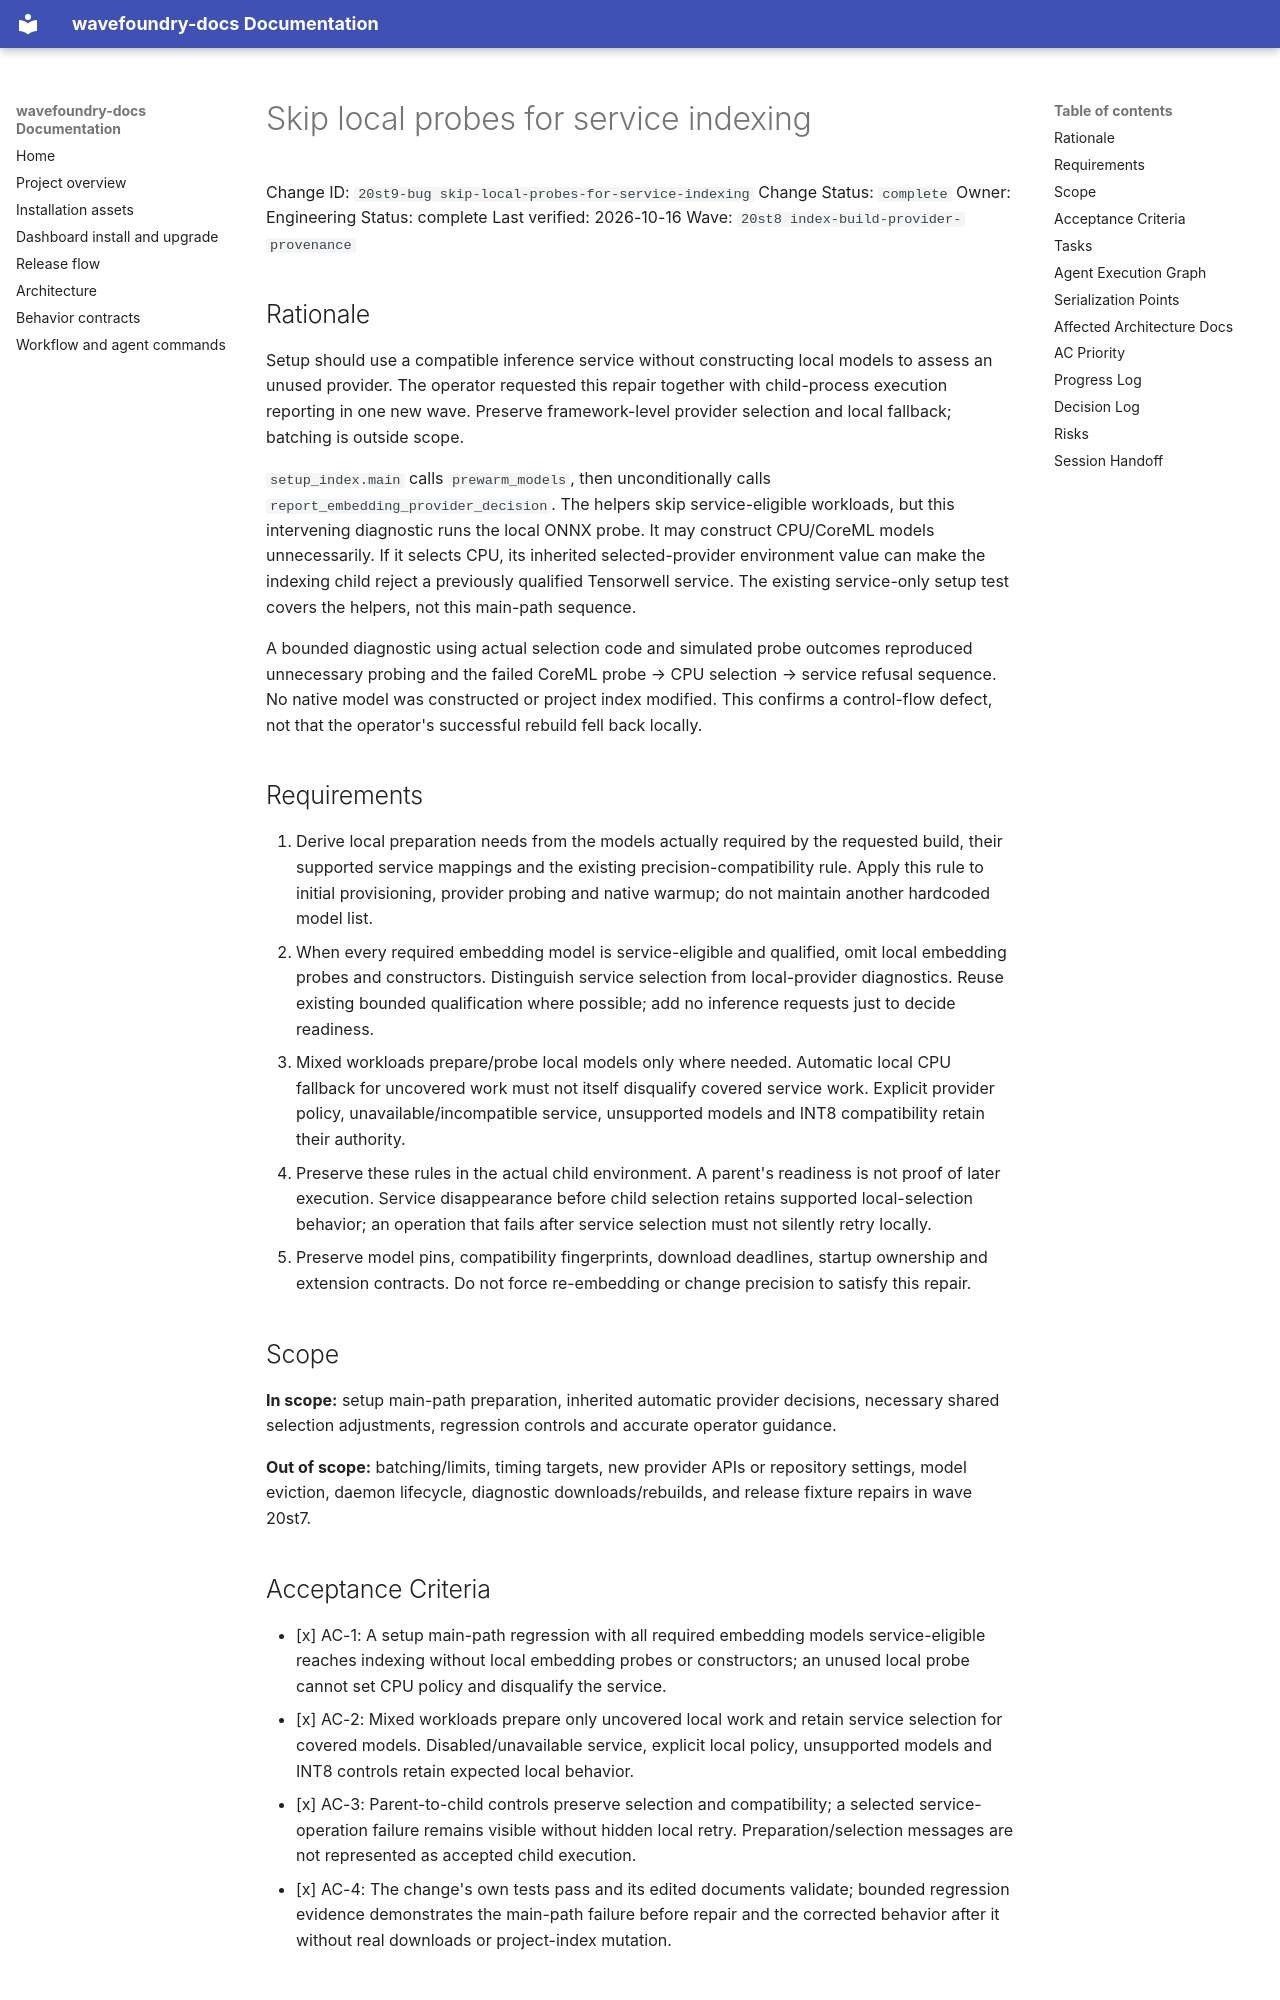

repository: coryhacking/wavefoundry · page: waves/20st8 index-build-provider-provenance/20st9-bug skip-local-probes-for-service-indexing/index.html · generator: mkdocs

# Skip local probes for service indexing

Change ID: `20st9-bug skip-local-probes-for-service-indexing`
Change Status: `complete`
Owner: Engineering
Status: complete
Last verified: 2026-10-16
Wave: `20st8 index-build-provider-provenance`

## Rationale

Setup should use a compatible inference service without constructing local models to assess an unused provider. The operator requested this repair together with child-process execution reporting in one new wave. Preserve framework-level provider selection and local fallback; batching is outside scope.

`setup_index.main` calls `prewarm_models`, then unconditionally calls `report_embedding_provider_decision`. The helpers skip service-eligible workloads, but this intervening diagnostic runs the local ONNX probe. It may construct CPU/CoreML models unnecessarily. If it selects CPU, its inherited selected-provider environment value can make the indexing child reject a previously qualified Tensorwell service. The existing service-only setup test covers the helpers, not this main-path sequence.

A bounded diagnostic using actual selection code and simulated probe outcomes reproduced unnecessary probing and the failed CoreML probe → CPU selection → service refusal sequence. No native model was constructed or project index modified. This confirms a control-flow defect, not that the operator's successful rebuild fell back locally.

## Requirements

1. Derive local preparation needs from the models actually required by the requested build, their supported service mappings and the existing precision-compatibility rule. Apply this rule to initial provisioning, provider probing and native warmup; do not maintain another hardcoded model list.
2. When every required embedding model is service-eligible and qualified, omit local embedding probes and constructors. Distinguish service selection from local-provider diagnostics. Reuse existing bounded qualification where possible; add no inference requests just to decide readiness.
3. Mixed workloads prepare/probe local models only where needed. Automatic local CPU fallback for uncovered work must not itself disqualify covered service work. Explicit provider policy, unavailable/incompatible service, unsupported models and INT8 compatibility retain their authority.
4. Preserve these rules in the actual child environment. A parent's readiness is not proof of later execution. Service disappearance before child selection retains supported local-selection behavior; an operation that fails after service selection must not silently retry locally.
5. Preserve model pins, compatibility fingerprints, download deadlines, startup ownership and extension contracts. Do not force re-embedding or change precision to satisfy this repair.

## Scope

**In scope:** setup main-path preparation, inherited automatic provider decisions, necessary shared selection adjustments, regression controls and accurate operator guidance.

**Out of scope:** batching/limits, timing targets, new provider APIs or repository settings, model eviction, daemon lifecycle, diagnostic downloads/rebuilds, and release fixture repairs in wave 20st7.
